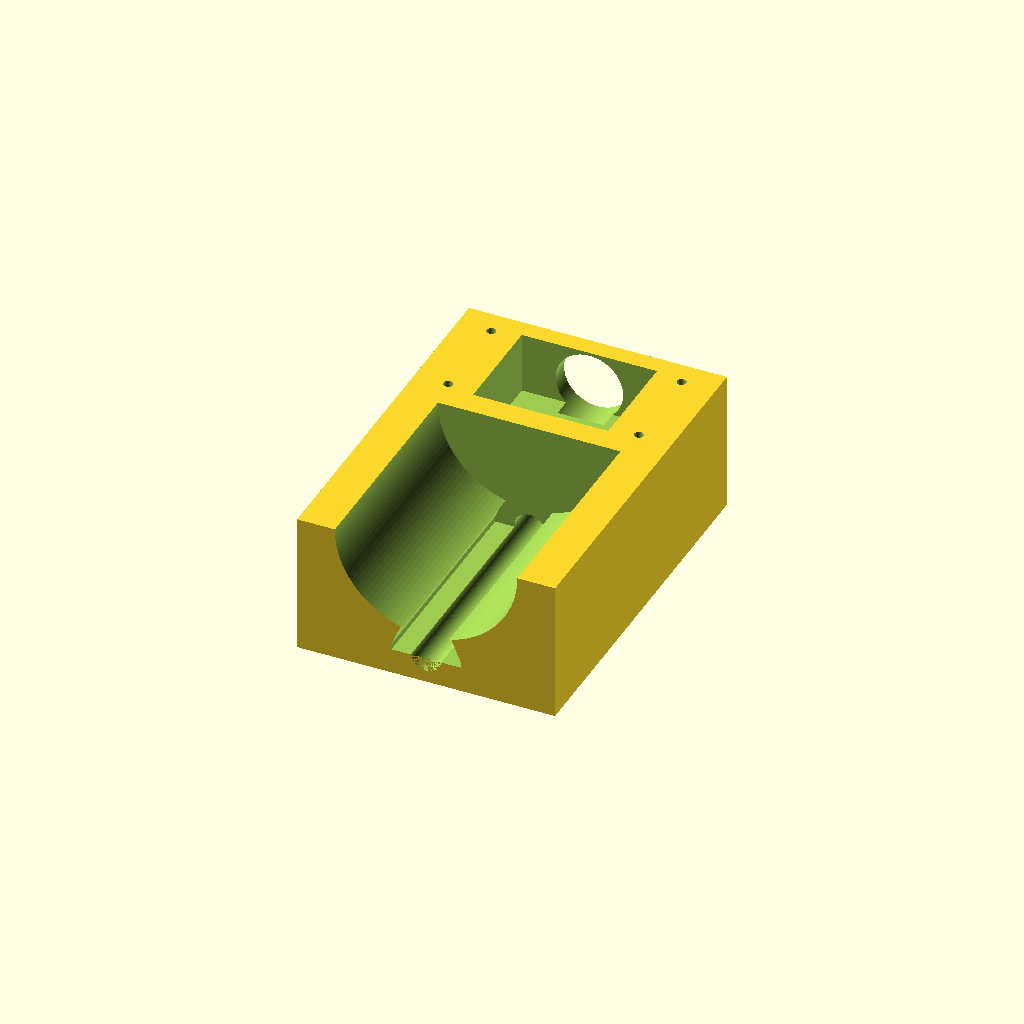
Cell 1 — every parameter at its default value.
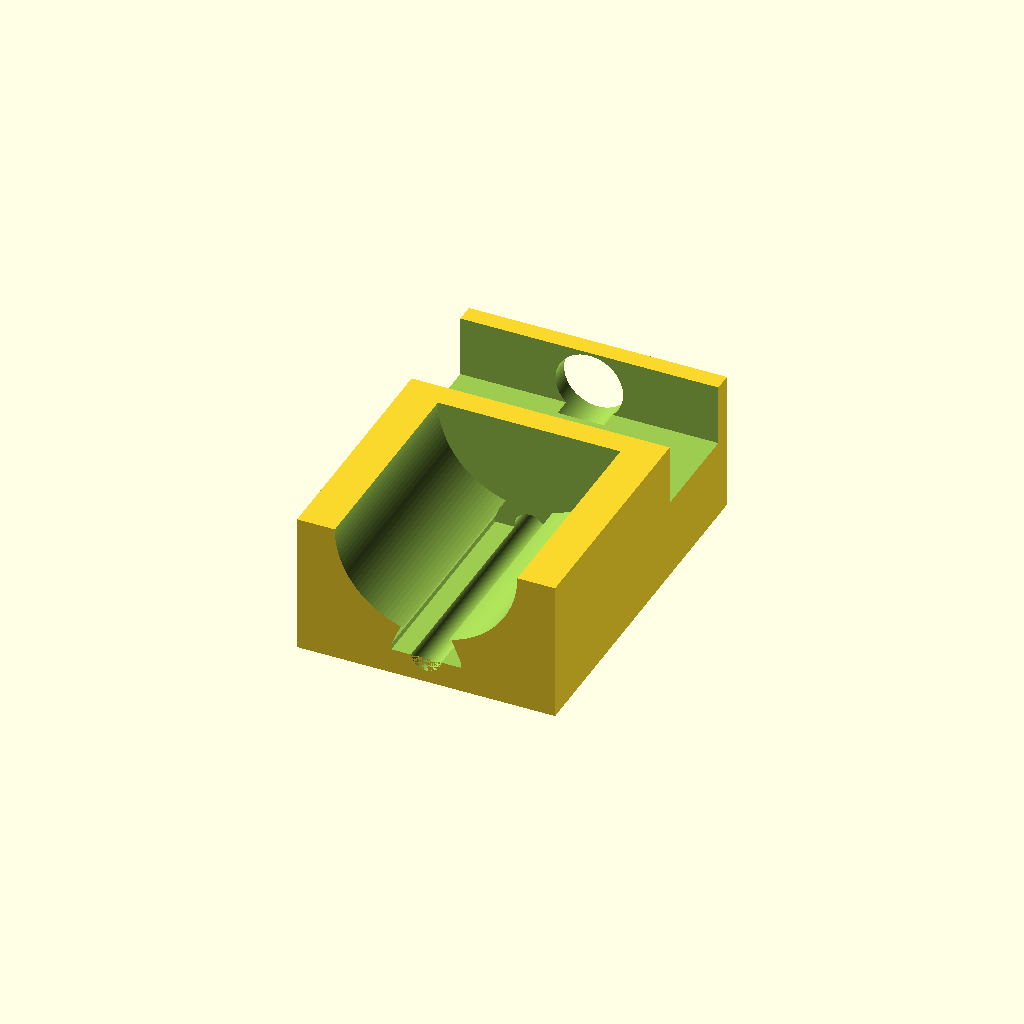
Cell 2: REG_X = 88 (everything else at default).
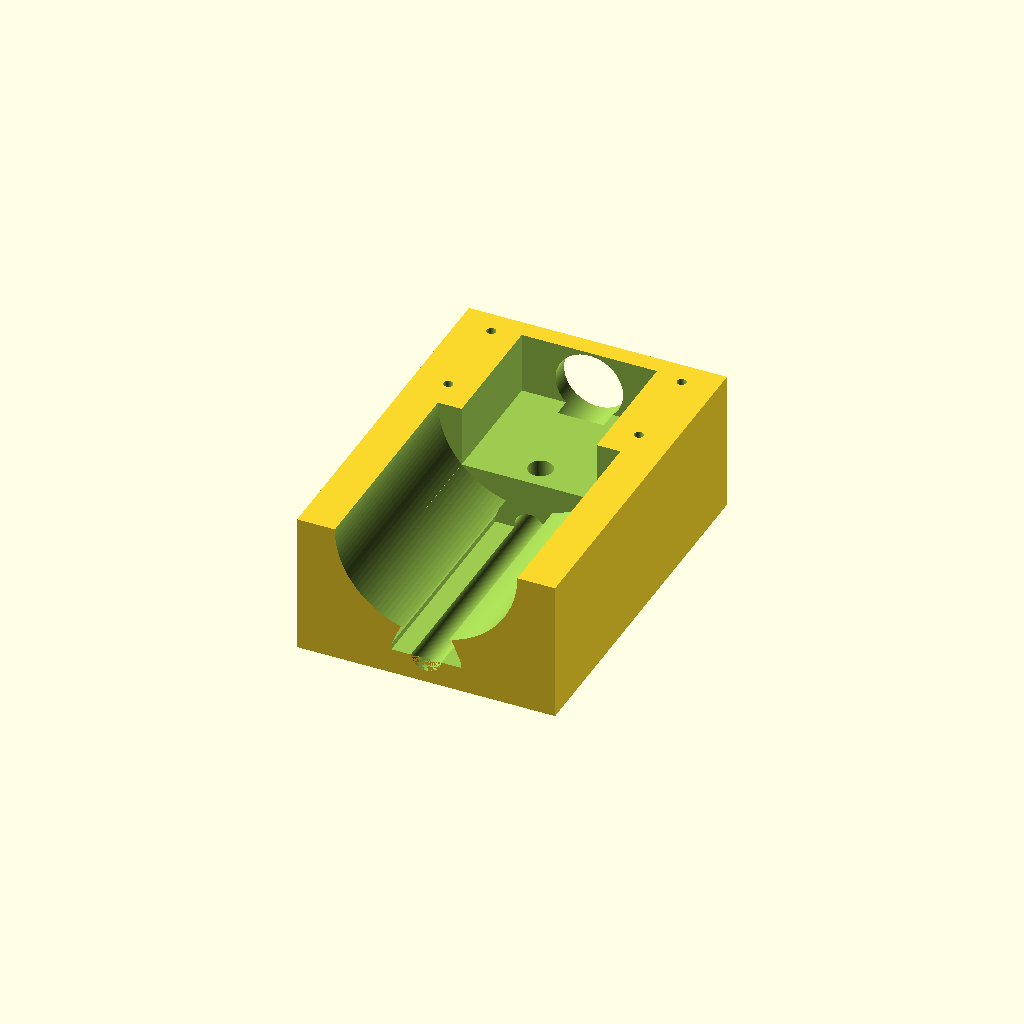
Cell 3: the same model with REG_Y = 68.
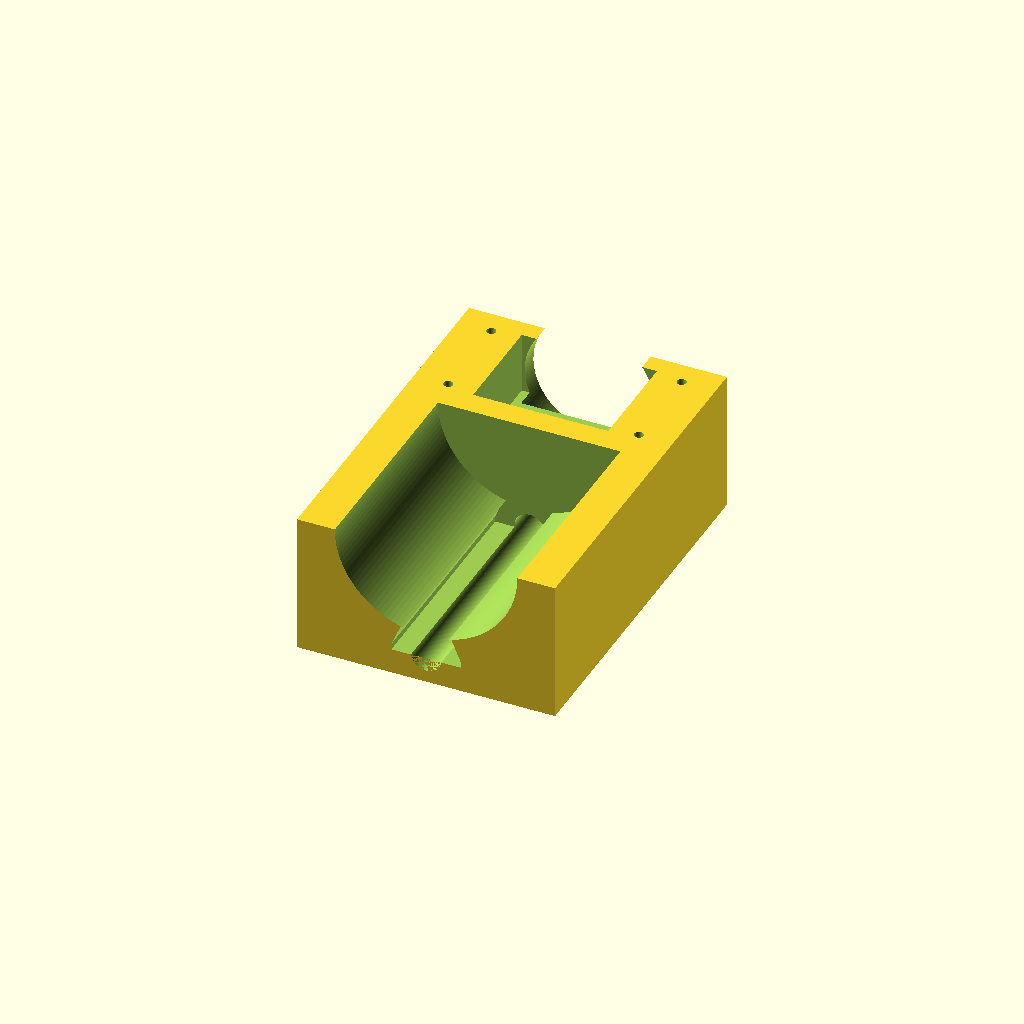
Cell 4: the same model with KNOB_D = 40.
All cells are drawn from one camera (rotation 55°, 0°, 25°, orthographic, colour scheme Cornfield), so only the parameter changes between them.
Source of the model, base.scad:
// =====================================================================
//  Base 2-en-1 para la empuñadura del Dremel casero (uso horizontal)
//  - Cuna + cola de milano HEMBRA (desliza desde el frente al tope).
//  - Bandeja superior para el regulador PWM (medidas reales del usuario).
//  - Muesca para el mando + canal de cable hacia el motor.
//  Imprimir con la base apoyada (Z arriba), sin soportes. Relleno 12-15%.
// =====================================================================

/* [Empuñadura / cuna] */
ROUT = 29.2; CR = 29.7; Zc = 46;

/* [Base] */
BW = 84; BD = 120; BH = 46;

/* [Cola de milano hembra] */
CRADLE_Y0 = -5; CRADLE_Y1 = 72;
DT_TOP_W = 16.6; DT_BOT_W = 22.6; DTz_bot = 8.3; DTz_top = 17.3;

/* [Regulador PWM] (medidas reales) */
REG_X = 44;     // ancho de la bandeja (placa ~40 + holgura)
REG_Y = 34;     // fondo de la bandeja (~30 + holgura)
REG_DEPTH = 20; // alto util (componentes ~13 mm)
KNOB_D = 20;    // diametro del mando
KNOB_CL = 2;    // holgura de la muesca
KNOB_Z = 8;     // altura del eje del mando sobre el suelo de la bandeja

$fn = 128;
reg_yc = BD-6-REG_Y/2; reg_floor = BH-REG_DEPTH;

module base(){
  difference(){
    translate([-BW/2,0,0]) cube([BW,BD,BH]);
    translate([0,CRADLE_Y0,Zc]) rotate([-90,0,0]) cylinder(r=CR, h=CRADLE_Y1-CRADLE_Y0);
    hull(){
      translate([0,(CRADLE_Y0-1+CRADLE_Y1)/2,(DTz_bot+10.2)/2])
        cube([DT_BOT_W, CRADLE_Y1-CRADLE_Y0+2, 10.2-DTz_bot], center=true);
      translate([0,(CRADLE_Y0-1+CRADLE_Y1)/2,(12.8+DTz_top)/2])
        cube([DT_TOP_W, CRADLE_Y1-CRADLE_Y0+2, DTz_top-12.8], center=true);
    }
    // bandeja del regulador (abre arriba)
    translate([0,reg_yc, BH-REG_DEPTH/2+1]) cube([REG_X,REG_Y,REG_DEPTH+2],center=true);
    // muesca del mando (sale por la pared trasera)
    translate([0,BD-12,reg_floor+KNOB_Z]) rotate([-90,0,0]) cylinder(r=(KNOB_D+KNOB_CL)/2, h=16);
    // canal de cable + bajada vertical
    translate([0,0,9]) rotate([-90,0,0]) cylinder(r=5, h=BD);
    translate([0,reg_yc,9]) cylinder(r=4, h=REG_DEPTH+2);
    // 4 alojamientos para insertos M2 (tapa)
    for(p=[[-31,82],[31,82],[-31,112],[31,112]])
        translate([p[0],p[1],BH-4]) cylinder(d=3.0, h=5, $fn=48);
  }
}
base();
Parameter table extracted from the source (name, type, default, range or options):
REG_X: number, default 44
REG_Y: number, default 34
REG_DEPTH: number, default 20
KNOB_D: number, default 20
KNOB_CL: number, default 2
KNOB_Z: number, default 8
